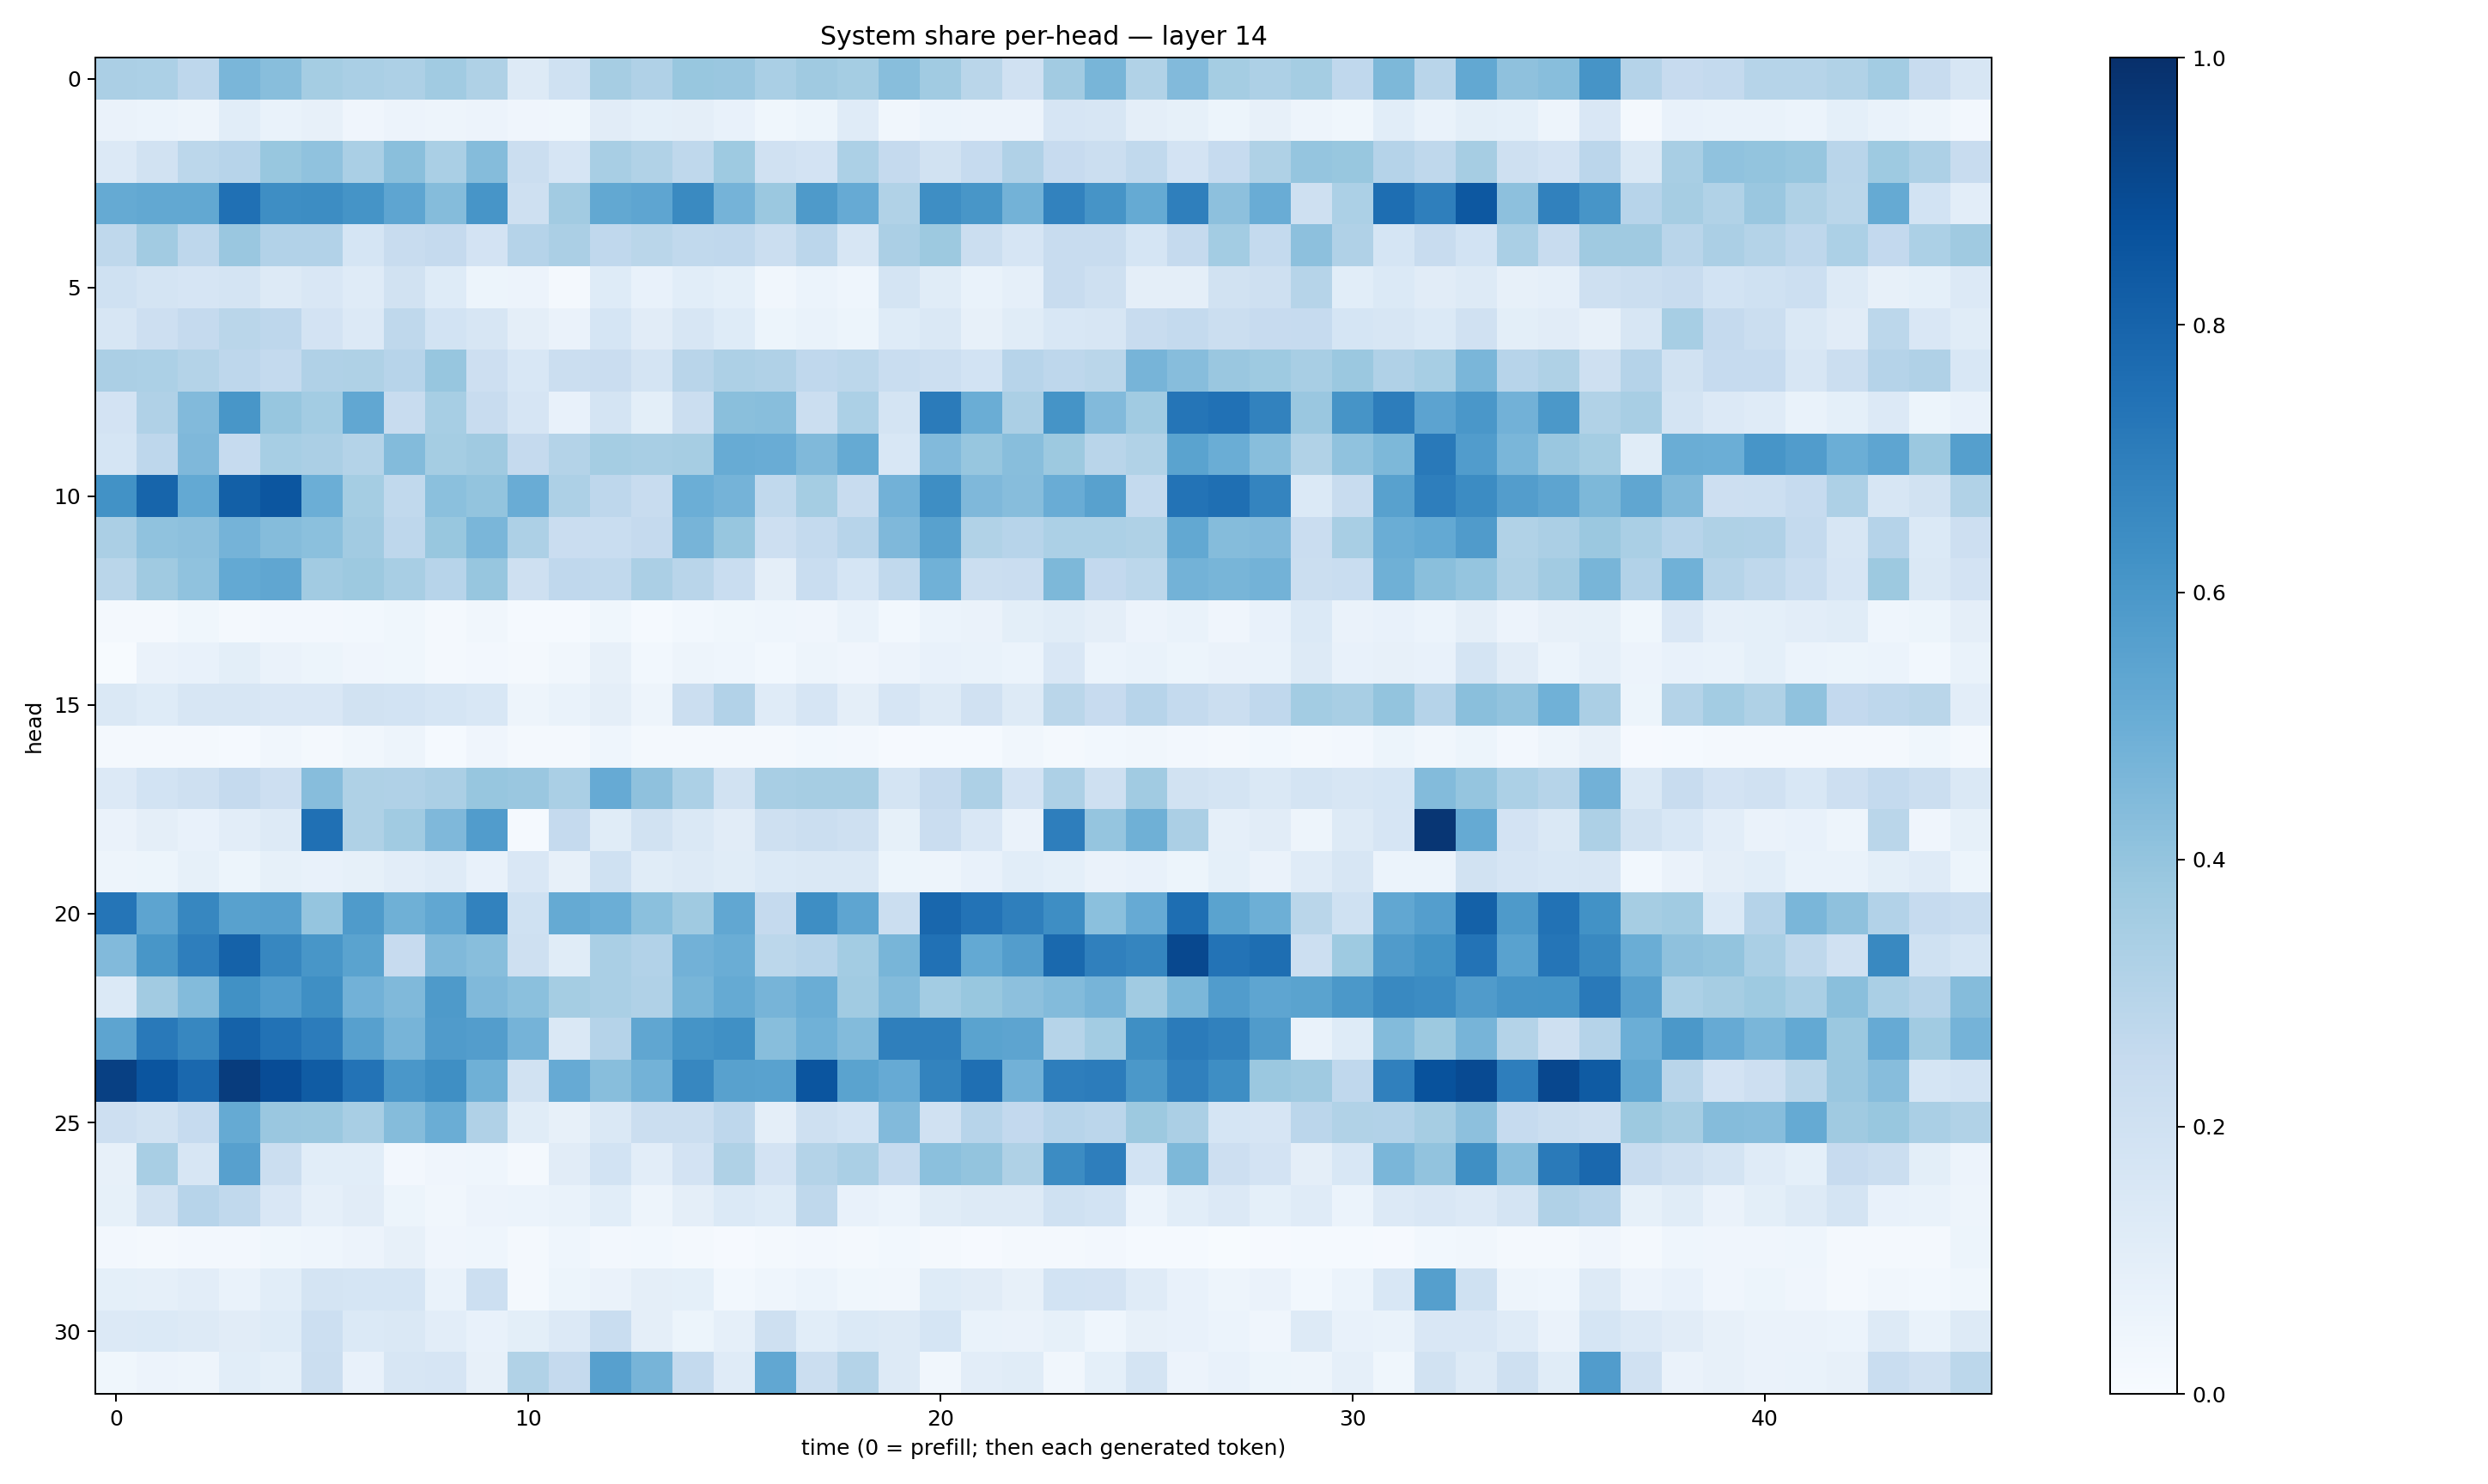

Data behind this chart, as committed beside it:
0.3348629, 0.32889622, 0.27514762, 0.46158063, 0.42665198, 0.35337678, 0.33688948, 0.3248561, 0.36678144, 0.32378283, 0.12984158, 0.20109838, 0.3510336, 0.3174435, 0.38844654, 0.38509357, 0.3379339, 0.36863345, 0.3540351, 0.42684373, 0.36399525, 0.2885072, 0.19586363, 0.35989928
0.06565, 0.0619, 0.05044, 0.106, 0.07027, 0.07933, 0.04289, 0.05503, 0.04924, 0.05686, 0.03928, 0.03606, 0.1132, 0.09193, 0.09588, 0.07377, 0.0373, 0.05423, 0.119, 0.03141, 0.06014, 0.05621, 0.0579, 0.1671
0.1364, 0.1918, 0.2781, 0.2931, 0.3877, 0.4088, 0.3363, 0.4244, 0.3372, 0.4351, 0.2205, 0.1659, 0.3401, 0.3153, 0.2709, 0.3748, 0.1959, 0.1831, 0.3313, 0.2503, 0.1928, 0.2498, 0.3165, 0.2459
0.5183, 0.5262, 0.5265, 0.7519, 0.639, 0.642, 0.6148, 0.5358, 0.4338, 0.607, 0.208, 0.3609, 0.5243, 0.539, 0.653, 0.4753, 0.382, 0.5887, 0.5125, 0.3146, 0.6382, 0.6041, 0.4798, 0.6833
0.2712, 0.3628, 0.2763, 0.3849, 0.3088, 0.3097, 0.1683, 0.2421, 0.253, 0.1822, 0.3035, 0.334, 0.2668, 0.2871, 0.2627, 0.2659, 0.2216, 0.2842, 0.1597, 0.3333, 0.3788, 0.2232, 0.1655, 0.236
0.203, 0.1795, 0.1665, 0.1792, 0.1251, 0.1496, 0.119, 0.1893, 0.1219, 0.05184, 0.05565, 0.02171, 0.1248, 0.07565, 0.1078, 0.09329, 0.03248, 0.0595, 0.04468, 0.1762, 0.1158, 0.06981, 0.08809, 0.2364
0.1631, 0.2133, 0.2509, 0.2872, 0.2773, 0.1801, 0.1361, 0.2699, 0.1837, 0.1598, 0.09629, 0.06265, 0.1714, 0.1101, 0.1605, 0.1216, 0.05202, 0.07022, 0.05135, 0.1224, 0.1465, 0.08154, 0.1142, 0.1545
0.3351, 0.3312, 0.3053, 0.2758, 0.2571, 0.3168, 0.3235, 0.2957, 0.3919, 0.2141, 0.156, 0.2196, 0.2293, 0.176, 0.2901, 0.3247, 0.3185, 0.267, 0.2776, 0.2322, 0.2171, 0.1836, 0.2959, 0.2753
0.1835, 0.3197, 0.443, 0.6023, 0.3932, 0.3571, 0.5287, 0.2418, 0.3469, 0.2345, 0.1673, 0.07453, 0.1733, 0.09882, 0.2202, 0.4232, 0.4275, 0.2245, 0.331, 0.1721, 0.7075, 0.5037, 0.3354, 0.6144
0.1712, 0.2747, 0.4496, 0.2474, 0.3448, 0.3344, 0.3083, 0.439, 0.3551, 0.3674, 0.2534, 0.3055, 0.3518, 0.3412, 0.351, 0.5099, 0.5042, 0.4484, 0.5158, 0.155, 0.4452, 0.3942, 0.4277, 0.3765
0.6217, 0.7967, 0.5201, 0.8157, 0.8538, 0.4994, 0.3531, 0.2637, 0.421, 0.3996, 0.5051, 0.3243, 0.2761, 0.2348, 0.4976, 0.475, 0.2635, 0.3541, 0.2394, 0.483, 0.6392, 0.4493, 0.4322, 0.504
0.333, 0.4099, 0.4142, 0.4765, 0.4342, 0.4181, 0.361, 0.2759, 0.3882, 0.4629, 0.3274, 0.2274, 0.2336, 0.2533, 0.4722, 0.3936, 0.2126, 0.2557, 0.2958, 0.4494, 0.5583, 0.315, 0.2958, 0.3317
0.2888, 0.3691, 0.407, 0.5216, 0.5346, 0.3632, 0.3767, 0.3413, 0.2949, 0.3932, 0.206, 0.2675, 0.2647, 0.3344, 0.2913, 0.2343, 0.09716, 0.2316, 0.1704, 0.264, 0.4854, 0.2226, 0.2281, 0.4538
0.01652, 0.01603, 0.03539, 0.01925, 0.02651, 0.0271, 0.03122, 0.03895, 0.02279, 0.03372, 0.01436, 0.01513, 0.03616, 0.0119, 0.02909, 0.0366, 0.04558, 0.04227, 0.06982, 0.03038, 0.05967, 0.06557, 0.09899, 0.1151
0.005113, 0.06527, 0.0743, 0.09787, 0.0653, 0.05308, 0.04001, 0.03662, 0.02196, 0.02471, 0.01763, 0.03252, 0.07862, 0.02974, 0.04751, 0.04643, 0.0294, 0.04754, 0.04072, 0.05559, 0.07486, 0.07029, 0.05958, 0.1504
0.147, 0.1241, 0.1638, 0.1564, 0.1489, 0.1523, 0.1936, 0.1866, 0.1718, 0.1551, 0.04874, 0.06653, 0.09734, 0.04772, 0.2265, 0.3112, 0.1199, 0.1666, 0.09582, 0.167, 0.1319, 0.1956, 0.1252, 0.288
0.01868, 0.02284, 0.023, 0.01445, 0.03177, 0.01706, 0.03318, 0.04822, 0.01559, 0.04293, 0.02051, 0.02292, 0.04365, 0.0194, 0.02309, 0.02287, 0.02013, 0.02925, 0.02698, 0.01104, 0.01459, 0.01364, 0.03318, 0.02294
0.1349, 0.1858, 0.2088, 0.2507, 0.2134, 0.4332, 0.3236, 0.3169, 0.3323, 0.3912, 0.3851, 0.3362, 0.5133, 0.414, 0.3306, 0.1892, 0.3428, 0.3495, 0.3504, 0.1772, 0.253, 0.3276, 0.1815, 0.3248
0.06537, 0.09514, 0.07581, 0.104, 0.1313, 0.7529, 0.3216, 0.3654, 0.4521, 0.5755, 0.01295, 0.2528, 0.1172, 0.1883, 0.1418, 0.1124, 0.2106, 0.2254, 0.2103, 0.08312, 0.2273, 0.1513, 0.0646, 0.6988
0.04716, 0.05439, 0.08323, 0.0515, 0.08454, 0.0736, 0.08256, 0.1019, 0.12, 0.07507, 0.1511, 0.07991, 0.2018, 0.1141, 0.1272, 0.1142, 0.1396, 0.1452, 0.1434, 0.05429, 0.04811, 0.07784, 0.1055, 0.09363
0.7307, 0.5412, 0.6677, 0.5562, 0.5616, 0.3976, 0.5827, 0.4888, 0.5307, 0.6817, 0.2023, 0.5166, 0.4991, 0.4198, 0.3702, 0.5283, 0.2503, 0.637, 0.5387, 0.2213, 0.7882, 0.7387, 0.6922, 0.6391
0.4441, 0.6041, 0.6967, 0.8068, 0.6666, 0.6023, 0.5484, 0.2448, 0.4458, 0.4285, 0.204, 0.1133, 0.3397, 0.3103, 0.482, 0.5007, 0.2797, 0.2946, 0.3589, 0.4682, 0.7494, 0.5214, 0.5731, 0.7803
0.1369, 0.3599, 0.4392, 0.6269, 0.5755, 0.6344, 0.482, 0.4488, 0.5892, 0.4466, 0.4208, 0.3548, 0.3364, 0.3194, 0.4683, 0.5175, 0.4688, 0.5015, 0.3664, 0.4382, 0.3573, 0.3892, 0.4153, 0.4407
0.5408, 0.7165, 0.6649, 0.8052, 0.7442, 0.7068, 0.5598, 0.4706, 0.5816, 0.5739, 0.4764, 0.1476, 0.3019, 0.5324, 0.6137, 0.6326, 0.4279, 0.4866, 0.4389, 0.692, 0.6935, 0.5477, 0.5422, 0.2987
0.9356, 0.856, 0.7823, 0.9529, 0.8875, 0.8285, 0.7402, 0.6, 0.6342, 0.489, 0.1913, 0.5155, 0.4274, 0.4785, 0.667, 0.5553, 0.5515, 0.8587, 0.5473, 0.5131, 0.6765, 0.7557, 0.4827, 0.698
0.212, 0.1953, 0.2493, 0.5171, 0.3834, 0.3821, 0.3422, 0.4347, 0.5034, 0.3196, 0.1142, 0.07892, 0.1414, 0.2206, 0.2189, 0.276, 0.09594, 0.2056, 0.1844, 0.4431, 0.1979, 0.2959, 0.2608, 0.2933
0.07831, 0.3412, 0.1604, 0.5598, 0.2242, 0.1083, 0.108, 0.02394, 0.04176, 0.04361, 0.01917, 0.1107, 0.1849, 0.1041, 0.1813, 0.3209, 0.1817, 0.3083, 0.3376, 0.2469, 0.42, 0.4013, 0.3228, 0.646
0.08496, 0.1879, 0.2951, 0.2631, 0.1498, 0.08607, 0.1095, 0.05385, 0.03483, 0.05806, 0.0603, 0.06999, 0.1062, 0.04909, 0.0953, 0.138, 0.1244, 0.2731, 0.07082, 0.06195, 0.1149, 0.128, 0.1256, 0.2022
0.02404, 0.01977, 0.02687, 0.02681, 0.039, 0.04495, 0.05674, 0.07825, 0.04188, 0.04471, 0.01588, 0.04518, 0.02568, 0.03015, 0.01908, 0.01136, 0.01976, 0.02476, 0.0208, 0.03052, 0.01889, 0.009533, 0.01818, 0.02089
0.09006, 0.08805, 0.1018, 0.06842, 0.1062, 0.1748, 0.1717, 0.1706, 0.06821, 0.2171, 0.02224, 0.05349, 0.06439, 0.09708, 0.09213, 0.03012, 0.0438, 0.06083, 0.03615, 0.03254, 0.1238, 0.1121, 0.07904, 0.187
0.1337, 0.1395, 0.1254, 0.1125, 0.1217, 0.2186, 0.14, 0.1451, 0.1033, 0.07495, 0.1004, 0.1336, 0.233, 0.09523, 0.05458, 0.08641, 0.2087, 0.1056, 0.1373, 0.1298, 0.1708, 0.06724, 0.06348, 0.08557
0.03902, 0.05623, 0.04854, 0.1083, 0.09114, 0.2196, 0.07284, 0.1605, 0.1647, 0.08006, 0.3156, 0.2538, 0.5624, 0.4715, 0.2557, 0.1193, 0.5277, 0.226, 0.307, 0.1301, 0.03379, 0.1043, 0.1167, 0.03364
